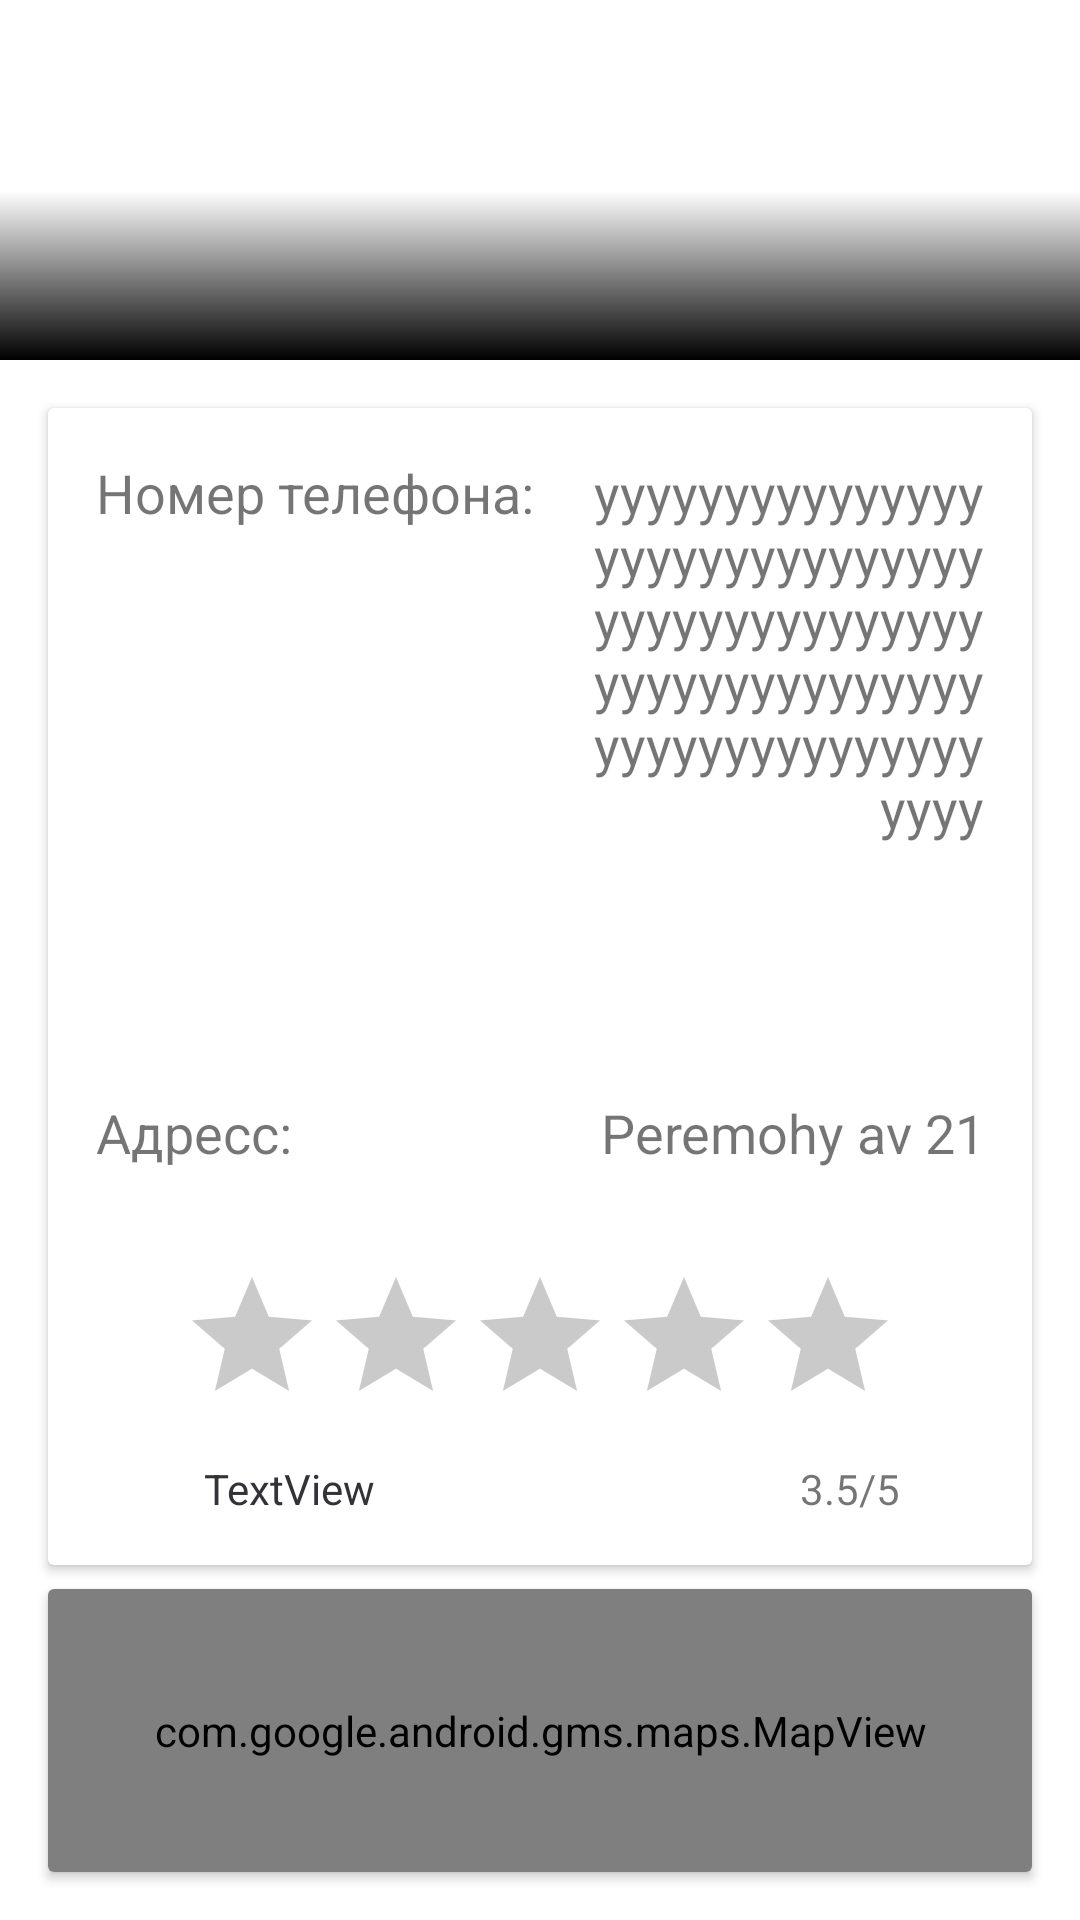

Reconstruct the res/layout file that produces this screen, plus the resources it refers to.
<!-- AndroidManifest.xml: application theme AppTheme -->
<!-- res/layout/activity_cinema.xml -->
<?xml version="1.0" encoding="utf-8"?>
<android.support.constraint.ConstraintLayout xmlns:android="http://schemas.android.com/apk/res/android"
    xmlns:app="http://schemas.android.com/apk/res-auto"
    xmlns:tools="http://schemas.android.com/tools"
    android:id="@+id/clCinemaLayout"
    android:layout_width="match_parent"
    android:layout_height="match_parent"
    android:background="#fff"
    tools:context="sheva.filmfinder.mvp.ui.activities.CinemaActivity">

    <ImageView
        android:id="@+id/ivCinemaPic"
        android:layout_width="0dp"
        android:layout_height="120dp"
        android:scaleType="center"
        app:layout_constraintLeft_toLeftOf="parent"
        app:layout_constraintRight_toRightOf="parent"
        app:layout_constraintTop_toTopOf="parent" />

    <TextView
        android:id="@+id/tvCinemaName"
        android:layout_width="wrap_content"
        android:layout_height="wrap_content"
        android:layout_marginBottom="8dp"
        android:layout_marginLeft="32dp"
        android:layout_marginStart="32dp"
        android:paddingTop="16dp"
        android:text="Leypzig"
        android:textColor="#fff"
        android:textSize="24sp"
        app:layout_constraintBottom_toBottomOf="@+id/view"
        app:layout_constraintLeft_toLeftOf="@+id/view" />

    <View
        android:id="@+id/view"
        android:layout_width="0dp"
        android:layout_height="0dp"
        android:background="@drawable/gradient_from_bottom"
        app:layout_constraintBottom_toBottomOf="@+id/ivCinemaPic"
        app:layout_constraintLeft_toLeftOf="parent"
        app:layout_constraintRight_toRightOf="parent"
        app:layout_constraintTop_toTopOf="@+id/tvCinemaName" />

    <android.support.v7.widget.CardView
        android:id="@+id/cvCinemaMap"
        android:layout_width="0dp"
        android:layout_height="0dp"
        android:layout_marginBottom="16dp"
        android:layout_marginEnd="16dp"
        android:layout_marginLeft="16dp"
        android:layout_marginRight="16dp"
        android:layout_marginStart="16dp"
        android:layout_marginTop="8dp"
        app:layout_constraintBottom_toBottomOf="parent"
        app:layout_constraintHorizontal_bias="0.0"
        app:layout_constraintLeft_toLeftOf="parent"
        app:layout_constraintRight_toRightOf="parent"
        app:layout_constraintTop_toBottomOf="@+id/cardView">

        <com.google.android.gms.maps.MapView
            android:id="@+id/cinemMapView"
            android:layout_width="match_parent"
            android:layout_height="match_parent" />
    </android.support.v7.widget.CardView>

    <android.support.design.widget.FloatingActionButton
        android:id="@+id/fabCinemaBuildRoute"
        android:layout_width="wrap_content"
        android:layout_height="wrap_content"
        android:layout_marginBottom="16dp"
        android:layout_marginEnd="8dp"
        android:layout_marginRight="24dp"
        android:clickable="true"
        android:visibility="gone"
        app:layout_constraintBottom_toBottomOf="parent"
        app:layout_constraintRight_toRightOf="parent"
        app:srcCompat="@drawable/ic_map_black_24dp" />

    <android.support.v7.widget.CardView
        android:id="@+id/cardView"
        android:layout_width="0dp"
        android:layout_height="wrap_content"
        android:layout_marginEnd="16dp"
        android:layout_marginLeft="16dp"
        android:layout_marginRight="16dp"
        android:layout_marginStart="16dp"
        android:layout_marginTop="16dp"
        app:layout_constraintHorizontal_bias="0.0"
        app:layout_constraintLeft_toLeftOf="parent"
        app:layout_constraintRight_toRightOf="parent"
        app:layout_constraintTop_toBottomOf="@+id/ivCinemaPic">

        <android.support.constraint.ConstraintLayout
            android:layout_width="match_parent"
            android:layout_height="match_parent">

            <TextView
                android:id="@+id/textView8"
                android:layout_width="wrap_content"
                android:layout_height="wrap_content"
                android:layout_marginLeft="16dp"
                android:layout_marginTop="16dp"
                android:text="@string/phone_number"
                android:textSize="18sp"
                app:layout_constraintLeft_toLeftOf="parent"
                app:layout_constraintTop_toTopOf="parent" />


            <TextView
                android:id="@+id/tvCinemaPhone"
                android:layout_width="0dp"
                android:layout_height="wrap_content"
                android:layout_marginLeft="16dp"
                android:layout_marginRight="16dp"
                android:text="ууууууууууууууууууууууууууууууууууууууууууууууууууууууууууууууууууууууууууууууу"
                android:textAlignment="textEnd"
                android:textIsSelectable="true"
                android:textSize="18sp"
                app:layout_constraintBaseline_toBaselineOf="@+id/textView8"
                app:layout_constraintLeft_toRightOf="@+id/textView8"
                app:layout_constraintRight_toRightOf="parent" />

            <TextView
                android:id="@+id/textView9"
                android:layout_width="wrap_content"
                android:layout_height="wrap_content"
                android:layout_marginLeft="16dp"
                android:layout_marginTop="84dp"
                android:text="@string/address"
                android:textSize="18sp"
                app:layout_constraintLeft_toLeftOf="parent"
                app:layout_constraintTop_toBottomOf="@+id/tvCinemaPhone" />

            <RatingBar
                android:id="@+id/rbVoteBar"
                style="?android:attr/ratingBarStyle"
                android:layout_width="wrap_content"
                android:layout_height="wrap_content"
                android:layout_marginLeft="16dp"
                android:layout_marginRight="16dp"
                android:layout_marginTop="32dp"
                android:isIndicator="true"
                android:numStars="5"
                android:stepSize="0.1"
                app:layout_constraintLeft_toLeftOf="parent"
                app:layout_constraintRight_toRightOf="parent"
                app:layout_constraintTop_toBottomOf="@+id/tvCinemaAddress" />

            <TextView
                android:id="@+id/tvCinemaVoteCount"
                android:layout_width="wrap_content"
                android:layout_height="wrap_content"
                android:layout_marginBottom="16dp"
                android:layout_marginLeft="8dp"
                android:layout_marginTop="8dp"
                android:text="TextView"
                android:textColor="#323237"
                app:layout_constraintBottom_toBottomOf="parent"
                app:layout_constraintLeft_toLeftOf="@+id/rbVoteBar"
                app:layout_constraintTop_toBottomOf="@+id/rbVoteBar" />

            <TextView
                android:id="@+id/tvCinemaVoteScore"
                android:layout_width="wrap_content"
                android:layout_height="wrap_content"
                android:layout_marginRight="0dp"
                android:text="3.5/5"
                app:layout_constraintBaseline_toBaselineOf="@+id/tvCinemaVoteCount"
                app:layout_constraintRight_toRightOf="@+id/rbVoteBar" />

            <TextView
                android:id="@+id/tvCinemaAddress"
                android:layout_width="0dp"
                android:layout_height="wrap_content"
                android:layout_marginLeft="16dp"
                android:layout_marginRight="16dp"
                android:layout_marginTop="0dp"
                android:text="Peremohy av 21"
                android:textAlignment="textEnd"
                android:textIsSelectable="true"
                android:textSize="18sp"
                app:layout_constraintHorizontal_bias="0.0"
                app:layout_constraintLeft_toRightOf="@+id/textView9"
                app:layout_constraintRight_toRightOf="parent"
                app:layout_constraintTop_toTopOf="@+id/textView9" />

        </android.support.constraint.ConstraintLayout>
    </android.support.v7.widget.CardView>

</android.support.constraint.ConstraintLayout>
<!-- resources referenced by this layout -->
<resources>
  <!-- drawable gradient_from_bottom (drawable) -->
  <?xml version="1.0" encoding="utf-8"?>
  <shape android:shape="rectangle"
      xmlns:android="http://schemas.android.com/apk/res/android" >
      <gradient
          android:startColor="#000"
          android:endColor="#00000000"
          android:angle="90"/>
  </shape>
  <string name="address">Адресс:</string>
  <string name="phone_number">Номер телефона:</string>
  <style name="AppTheme" parent="Theme.AppCompat.Light.NoActionBar">
          <item name="android:textColorSecondary">@android:color/secondary_text_light</item>
          <item name="android:textColorSecondaryInverse">@android:color/darker_gray</item>
          <item name="android:navigationBarColor">@android:color/black</item>
          <item name="android:colorForeground">@android:color/background_light</item>
          <item name="android:textColorPrimaryInverse">@android:color/background_dark</item>
          <item name="android:windowActionBarOverlay">true</item>
      </style>
</resources>
